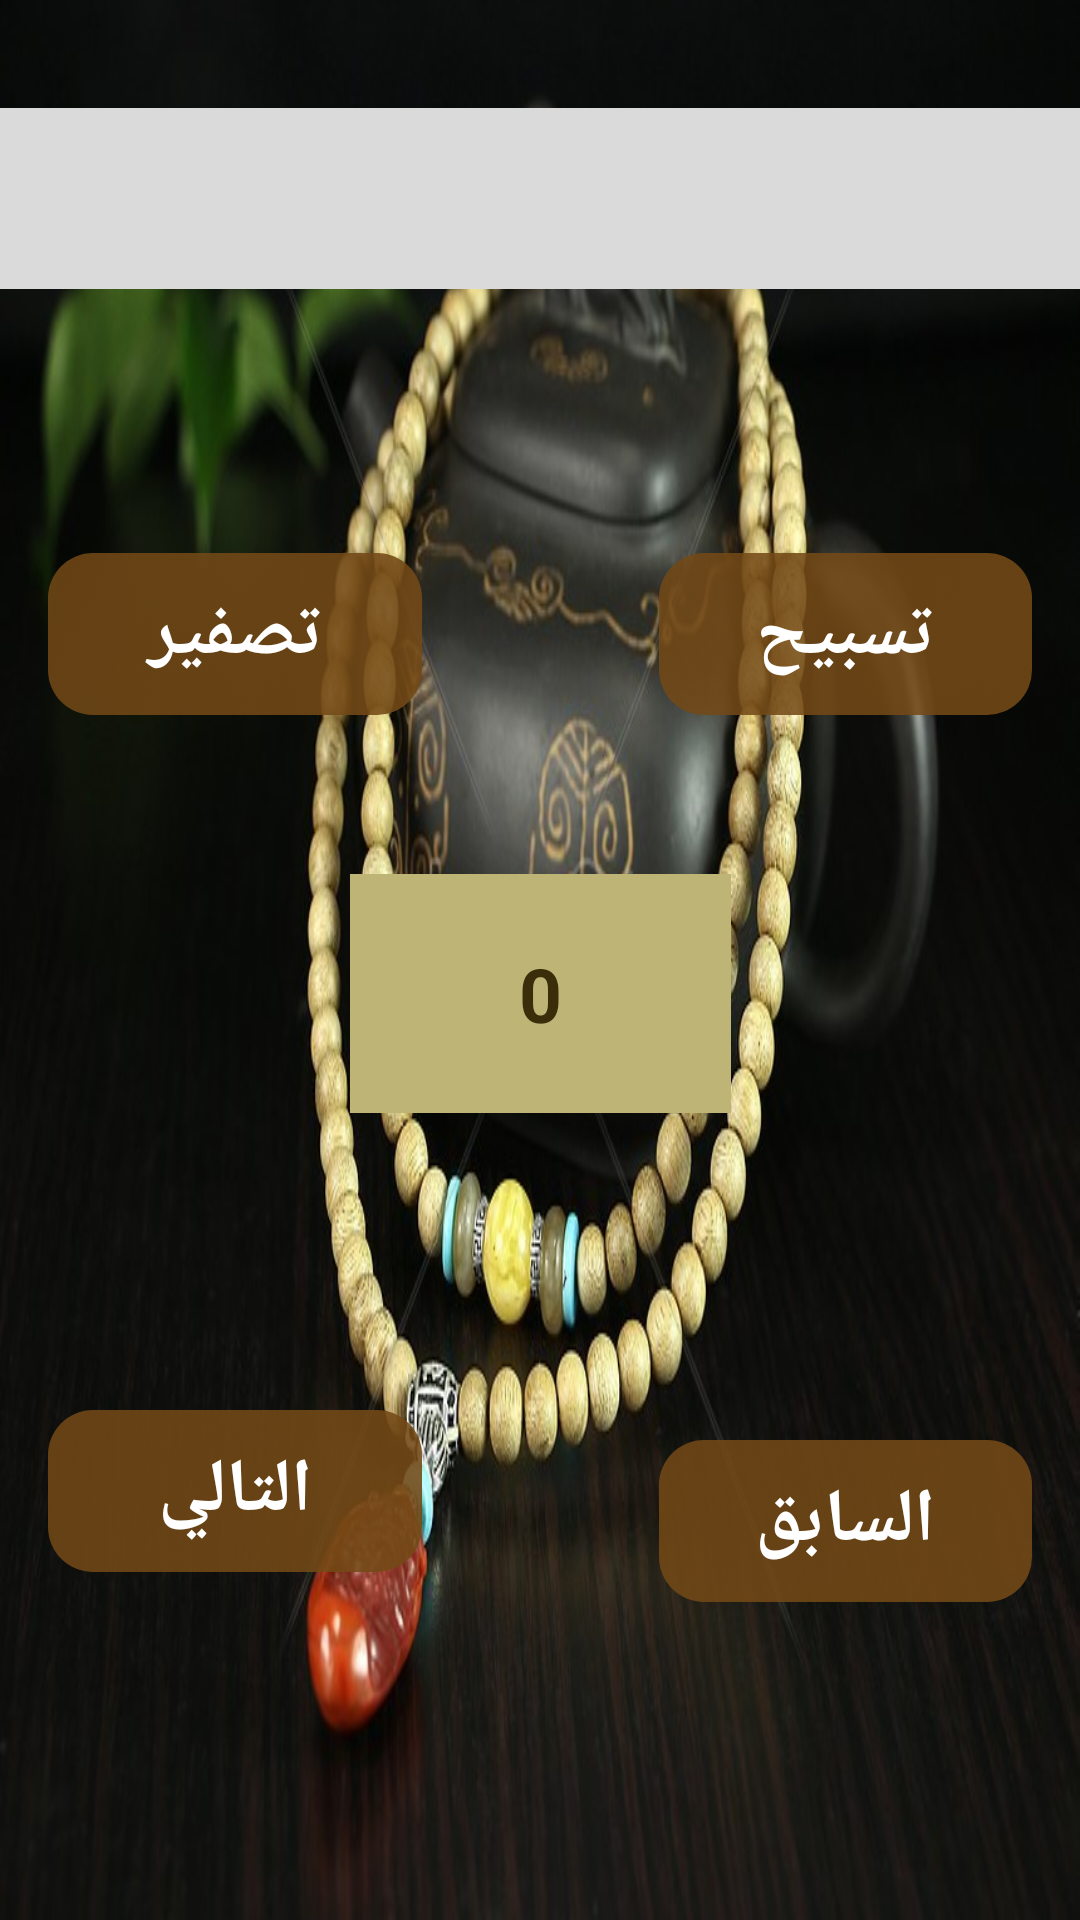

Produce the Android XML layout that renders to this screen, including the resource entries it uses.
<!-- AndroidManifest.xml: application theme Theme.Athkar -->
<!-- res/layout/activity_tasbee7.xml -->
<?xml version="1.0" encoding="utf-8"?>
<androidx.constraintlayout.widget.ConstraintLayout xmlns:android="http://schemas.android.com/apk/res/android"
    xmlns:app="http://schemas.android.com/apk/res-auto"
    xmlns:tools="http://schemas.android.com/tools"
    android:layout_width="match_parent"
    android:layout_height="match_parent"
    android:background="@drawable/sb7a"
    tools:context=".Tasbee7">


    <Button
        android:id="@+id/btn_sba7"
        android:layout_width="0dp"
        android:layout_height="wrap_content"
        android:layout_marginStart="16dp"
        android:layout_marginEnd="79dp"
        android:background="@drawable/cust_btn"
        android:text="تصفير"
        android:textSize="25sp"
        android:textStyle="bold"
        app:layout_constraintBaseline_toBaselineOf="@+id/btn_quran"
        app:layout_constraintEnd_toStartOf="@+id/btn_quran"
        app:layout_constraintStart_toStartOf="parent" />

    <Button
        android:id="@+id/btn_quran"
        android:layout_width="0dp"
        android:layout_height="wrap_content"
        android:layout_marginEnd="16dp"
        android:layout_marginBottom="53dp"
        android:background="@drawable/cust_btn"
        android:text="تسبيح"
        android:textSize="25sp"
        android:textStyle="bold"
        android:visibility="visible"
        app:layout_constraintBottom_toTopOf="@+id/txv_count"
        app:layout_constraintEnd_toEndOf="parent"
        app:layout_constraintStart_toEndOf="@+id/btn_sba7"
        app:layout_constraintTop_toBottomOf="@+id/txv_show"
        tools:visibility="visible" />

    <Button
        android:id="@+id/btn_back"
        android:layout_width="0dp"
        android:layout_height="wrap_content"
        android:layout_marginEnd="16dp"
        android:layout_marginBottom="106dp"
        android:background="@drawable/cust_btn"
        android:text="السابق"
        android:textSize="25sp"
        android:textStyle="bold"
        android:visibility="visible"
        app:layout_constraintBottom_toBottomOf="parent"
        app:layout_constraintEnd_toEndOf="parent"
        app:layout_constraintStart_toEndOf="@+id/btn_next"
        app:layout_constraintTop_toBottomOf="@+id/txv_count"
        tools:visibility="visible" />

    <Button
        android:id="@+id/btn_next"
        android:layout_width="0dp"
        android:layout_height="wrap_content"
        android:layout_marginStart="16dp"
        android:layout_marginEnd="79dp"
        android:layout_marginBottom="116dp"
        android:background="@drawable/cust_btn"
        android:text="التالي"
        android:textSize="25sp"
        android:textStyle="bold"
        android:visibility="visible"
        app:layout_constraintBottom_toBottomOf="parent"
        app:layout_constraintEnd_toStartOf="@+id/btn_back"
        app:layout_constraintStart_toStartOf="parent"
        tools:visibility="visible" />

    <TextView
        android:id="@+id/txv_show"
        android:layout_width="0dp"
        android:layout_height="wrap_content"
        android:layout_marginTop="36dp"
        android:layout_marginBottom="88dp"
        android:background="#DADADA"
        android:linksClickable="true"
        android:longClickable="true"
        android:padding="10dp"
        android:paddingRight="10dp"
        android:textColor="#3A2C09"
        android:textSize="30sp"
        android:textStyle="bold"
        app:layout_constraintBottom_toTopOf="@+id/btn_quran"
        app:layout_constraintEnd_toEndOf="parent"
        app:layout_constraintStart_toStartOf="parent"
        app:layout_constraintTop_toTopOf="parent" />

    <TextView
        android:id="@+id/txv_count"
        android:layout_width="127dp"
        android:layout_height="0dp"
        android:layout_marginBottom="109dp"
        android:background="#BDB476"
        android:gravity="center"
        android:text="0"
        android:textColor="#3A2D0A"
        android:textSize="25sp"
        android:textStyle="bold"
        app:layout_constraintBottom_toTopOf="@+id/btn_back"
        app:layout_constraintEnd_toEndOf="parent"
        app:layout_constraintStart_toStartOf="parent"
        app:layout_constraintTop_toBottomOf="@+id/btn_quran" />

</androidx.constraintlayout.widget.ConstraintLayout>
<!-- resources referenced by this layout -->
<resources>
  <!-- drawable cust_btn (drawable) -->
  <?xml version="1.0" encoding="utf-8"?>
  <selector xmlns:android="http://schemas.android.com/apk/res/android">
      <item android:state_pressed="true">
          <shape android:layout_width="match_parent" android:layout_height="match_parent" android:shape="rectangle">
              <corners android:radius="15dp"></corners>
              <gradient android:angle="360" android:endColor="#E2FFAF66" android:startColor="#DAD17A1D"></gradient>
  
          </shape>
      </item>
      <item>
          <shape xmlns:android="http://schemas.android.com/apk/res/android"
              android:shape="rectangle">
              <corners android:radius="15dp"></corners>
              <gradient android:startColor="#DA7C4A15"
                  android:endColor="#E2D5955B" android:angle="360"></gradient>
          </shape>
      </item>
  
  </selector>
  <!-- drawable sb7a: jpg bitmap (drawable, 107576 bytes) -->
  <style name="Theme.Athkar" parent="Theme.MaterialComponents.DayNight.DarkActionBar">
          
          <item name="colorPrimary">@color/purple_500</item>
          <item name="colorPrimaryVariant">@color/very_white</item>
          <item name="colorOnPrimary">@color/white</item>
          
          <item name="colorSecondary">@color/teal_200</item>
          <item name="colorSecondaryVariant">@color/teal_700</item>
          <item name="colorOnSecondary">@color/black</item>
          
          <item name="android:statusBarColor" tools:targetApi="l">?attr/colorPrimaryVariant</item>
          
      </style>
  <color name="purple_500">#734916</color>
  <color name="very_white">#C9A1A0A0</color>
  <color name="white">#FFFFFFFF</color>
  <color name="teal_200">#FF03DAC5</color>
  <color name="teal_700">#FF018786</color>
  <color name="black">#FF000000</color>
</resources>
